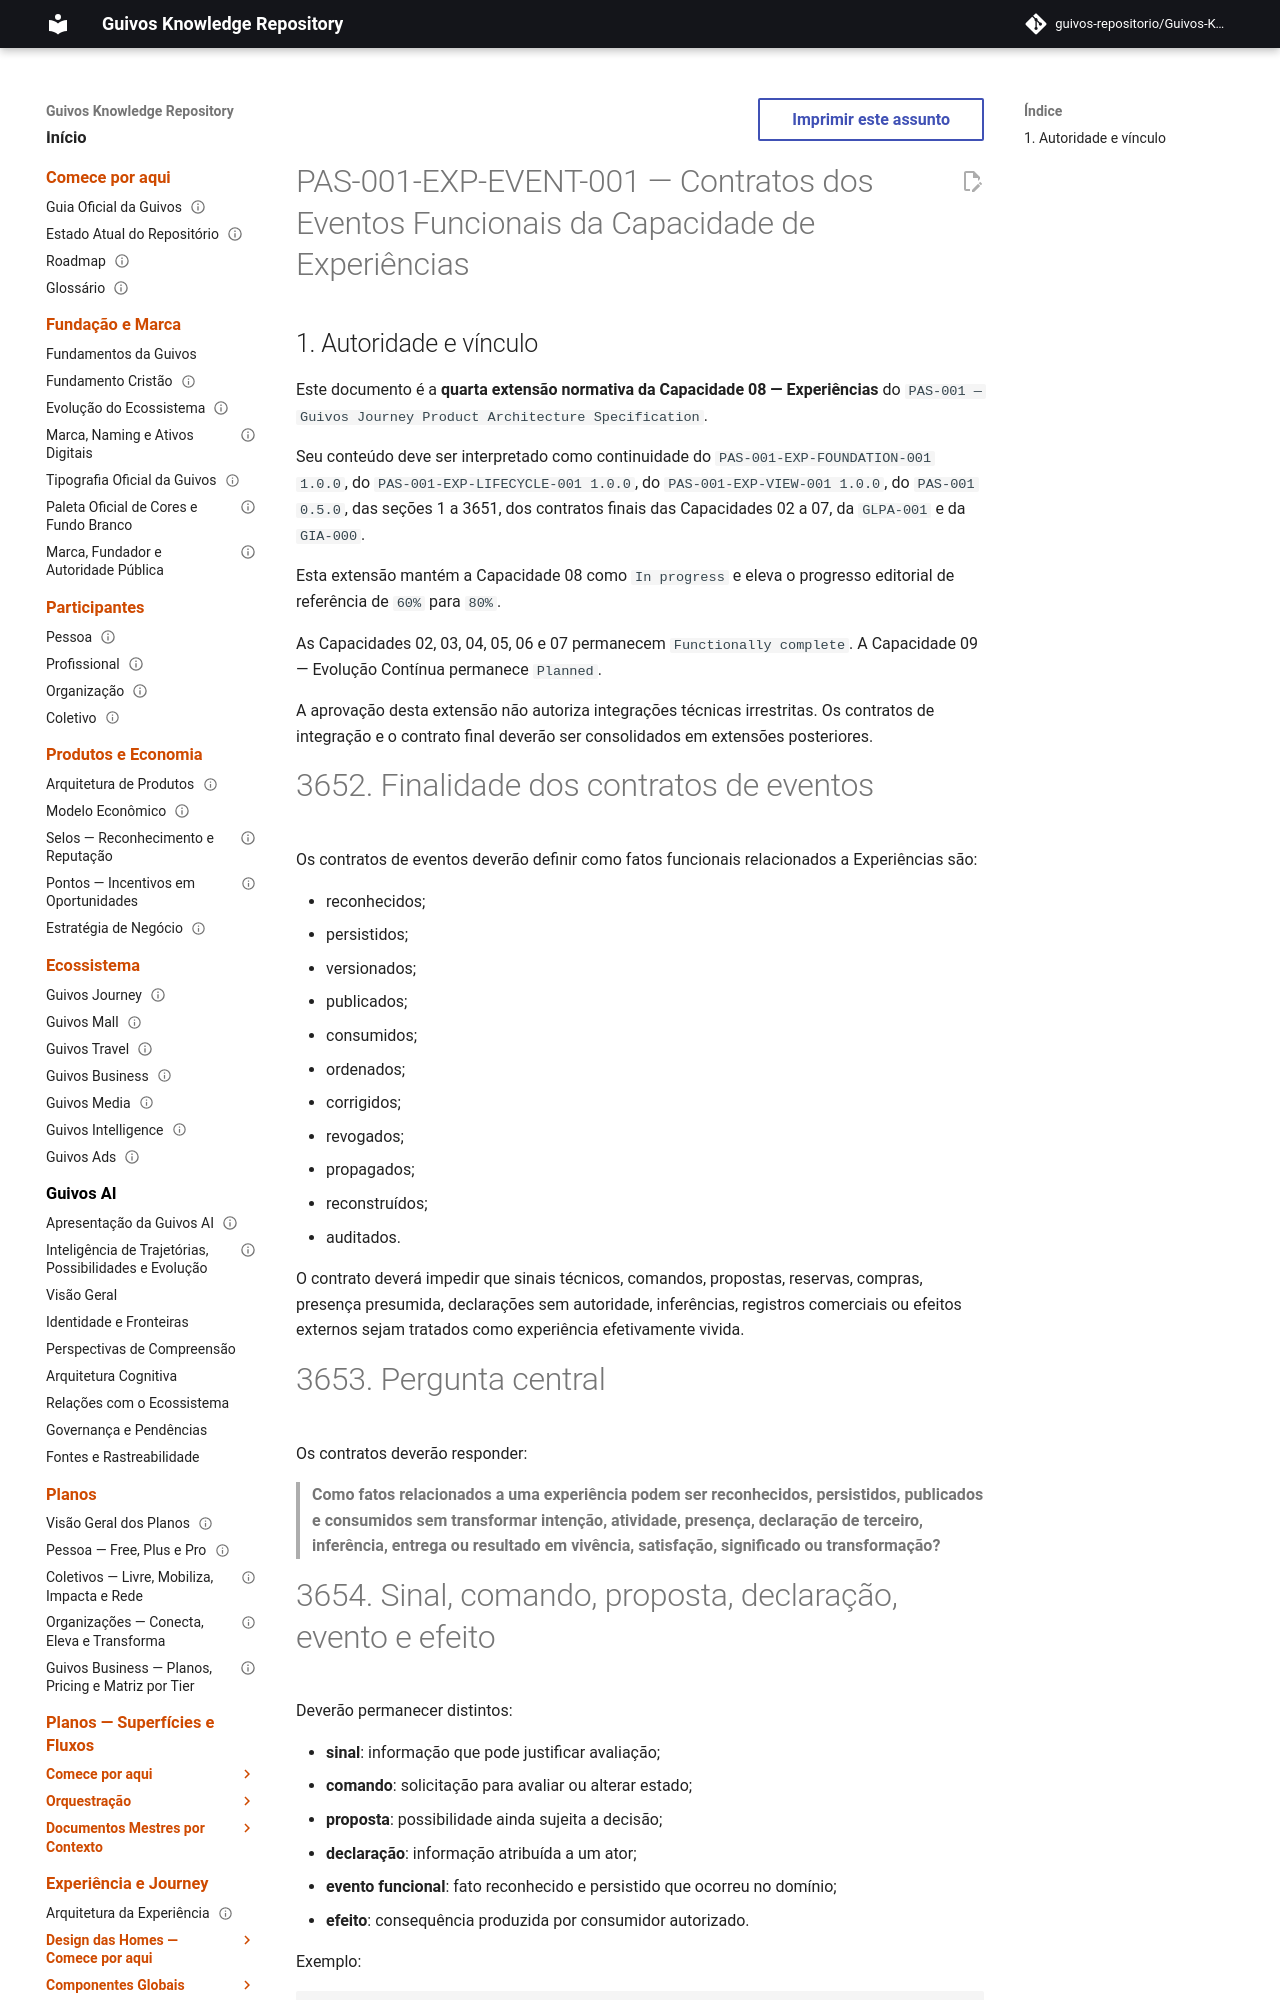

repository: guivos-repositorio/Guivos-Knowledge-Repository · page: product-architecture/pas-001-experiencias-eventos-funcionais/index.html · generator: mkdocs

---
id: PAS-001-EXP-EVENT-001
title: Contratos dos Eventos Funcionais da Capacidade de Experiências
status: active
version: 1.0.0
owner: Guivos
last_updated: 2026-07-17
parent: PAS-001
normative: true
related:
  - PAS-001
  - PAS-001-EXP-FOUNDATION-001
  - PAS-001-EXP-LIFECYCLE-001
  - PAS-001-EXP-VIEW-001
  - PAS-001-CV-CONTRACT-001
  - PAS-001-OBJ-CONTRACT-001
  - PAS-001-EV-CONTRACT-001
  - PAS-001-PP-CONTRACT-001
  - PAS-001-OA-CONTRACT-001
  - PAS-001-IC-CONTRACT-001
  - GLPA-001
  - GIA-000
  - GE2-SYNC-007
---

# PAS-001-EXP-EVENT-001 — Contratos dos Eventos Funcionais da Capacidade de Experiências

## 1. Autoridade e vínculo

Este documento é a **quarta extensão normativa da Capacidade 08 — Experiências** do `PAS-001 — Guivos Journey Product Architecture Specification`.

Seu conteúdo deve ser interpretado como continuidade do `PAS-001-EXP-FOUNDATION-001 1.0.0`, do `PAS-001-EXP-LIFECYCLE-001 1.0.0`, do `PAS-001-EXP-VIEW-001 1.0.0`, do `PAS-001 0.5.0`, das seções 1 a 3651, dos contratos finais das Capacidades 02 a 07, da `GLPA-001` e da `GIA-000`.

Esta extensão mantém a Capacidade 08 como `In progress` e eleva o progresso editorial de referência de `60%` para `80%`.

As Capacidades 02, 03, 04, 05, 06 e 07 permanecem `Functionally complete`. A Capacidade 09 — Evolução Contínua permanece `Planned`.

A aprovação desta extensão não autoriza integrações técnicas irrestritas. Os contratos de integração e o contrato final deverão ser consolidados em extensões posteriores.
